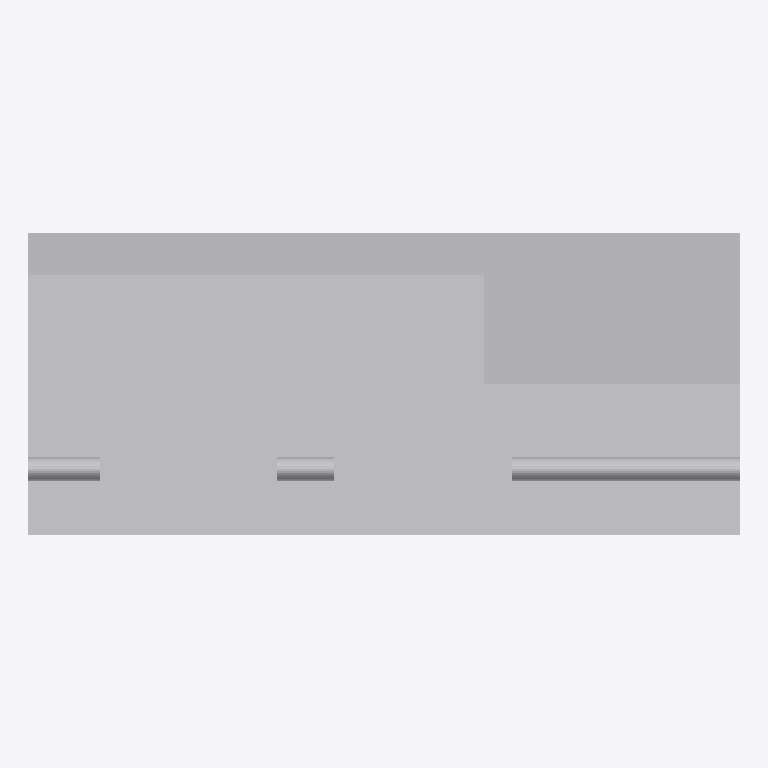
Plan cut of the same IFC building model at storey 'Implantacion conceptual' (level 0.00 m, cut at 1.40 m), seen from above with north up, elements coloured by IFC class: 6 other elements (light grey). Cut surfaces are drawn darker.
Extent 2.4 m × 1.0 m × 1.9 m (x, y, z). Storeys (1): Implantacion conceptual at 0.00 m. Elements (6): 6 IfcBuildingElementProxy.

HEADER;
FILE_DESCRIPTION(('Diseno conceptual sintetico DRAFT'),'2;1');
FILE_NAME('BC-DO102-A.ifc','2026-11-16T00:00:00',('TrazIA-3D'),('TrazIA-3D'),'TrazIA-3D','TrazIA-3D','DRAFT');
FILE_SCHEMA(('IFC4'));
ENDSEC;
DATA;
#7=IFCPROJECT('1kXlghVJlA78J1$qaRo1e1',$,'BC-DO102','Diseno conceptual sintetico',$,'Panel de dosificación dúplex','DRAFT',(#6),#5);
#8=IFCSITE('2sYL4ndkQvKUN4MTzWJS1L',$,'Catalogo sintetico',$,$,#3,$,$,.ELEMENT.,$,$,$,$,$);
#9=IFCBUILDING('3Z6pg1JfDHXFcaik6FVEEz',$,'Equipos de proceso',$,$,#3,$,$,.ELEMENT.,$,$,$);
#10=IFCBUILDINGSTOREY('2SuT_xCvZDz0Hm1qdM4sfA',$,'Implantacion conceptual',$,$,#3,$,$,.ELEMENT.,0.0);
#18=IFCBUILDINGELEMENTPROXY('3fT12el$raFEelVTxOkJJf',$,'Bancada','Componente exterior conceptual DRAFT','dosing-skid',#3,#17,'BC-DO102',$);
#23=IFCBUILDINGELEMENTPROXY('2b2Z$z4HX2GfWnYW2YCEDJ',$,'Panel de montaje','Componente exterior conceptual DRAFT','dosing-skid',#3,#22,'BC-DO102',$);
#28=IFCBUILDINGELEMENTPROXY('3GY2l_nouA78EchYz9mr2j',$,'Armario de control','Componente exterior conceptual DRAFT','dosing-skid',#3,#27,'BC-DO102',$);
#38=IFCBUILDINGELEMENTPROXY('0zQu9X4_wkEhxMUeB7RM7b',$,'Bomba dosificadora 1','Componente exterior conceptual DRAFT','dosing-skid',#3,#37,'BC-DO102',$);
#43=IFCBUILDINGELEMENTPROXY('0eQxB1ajpi2igpNQM9LF_M',$,'Bomba dosificadora 2','Componente exterior conceptual DRAFT','dosing-skid',#3,#42,'BC-DO102',$);
#33=IFCBUILDINGELEMENTPROXY('33$x4592f$o85b1YG6A$1O',$,'Colector inferior','Componente exterior conceptual DRAFT','dosing-skid',#3,#32,'BC-DO102',$);
ENDSEC;
